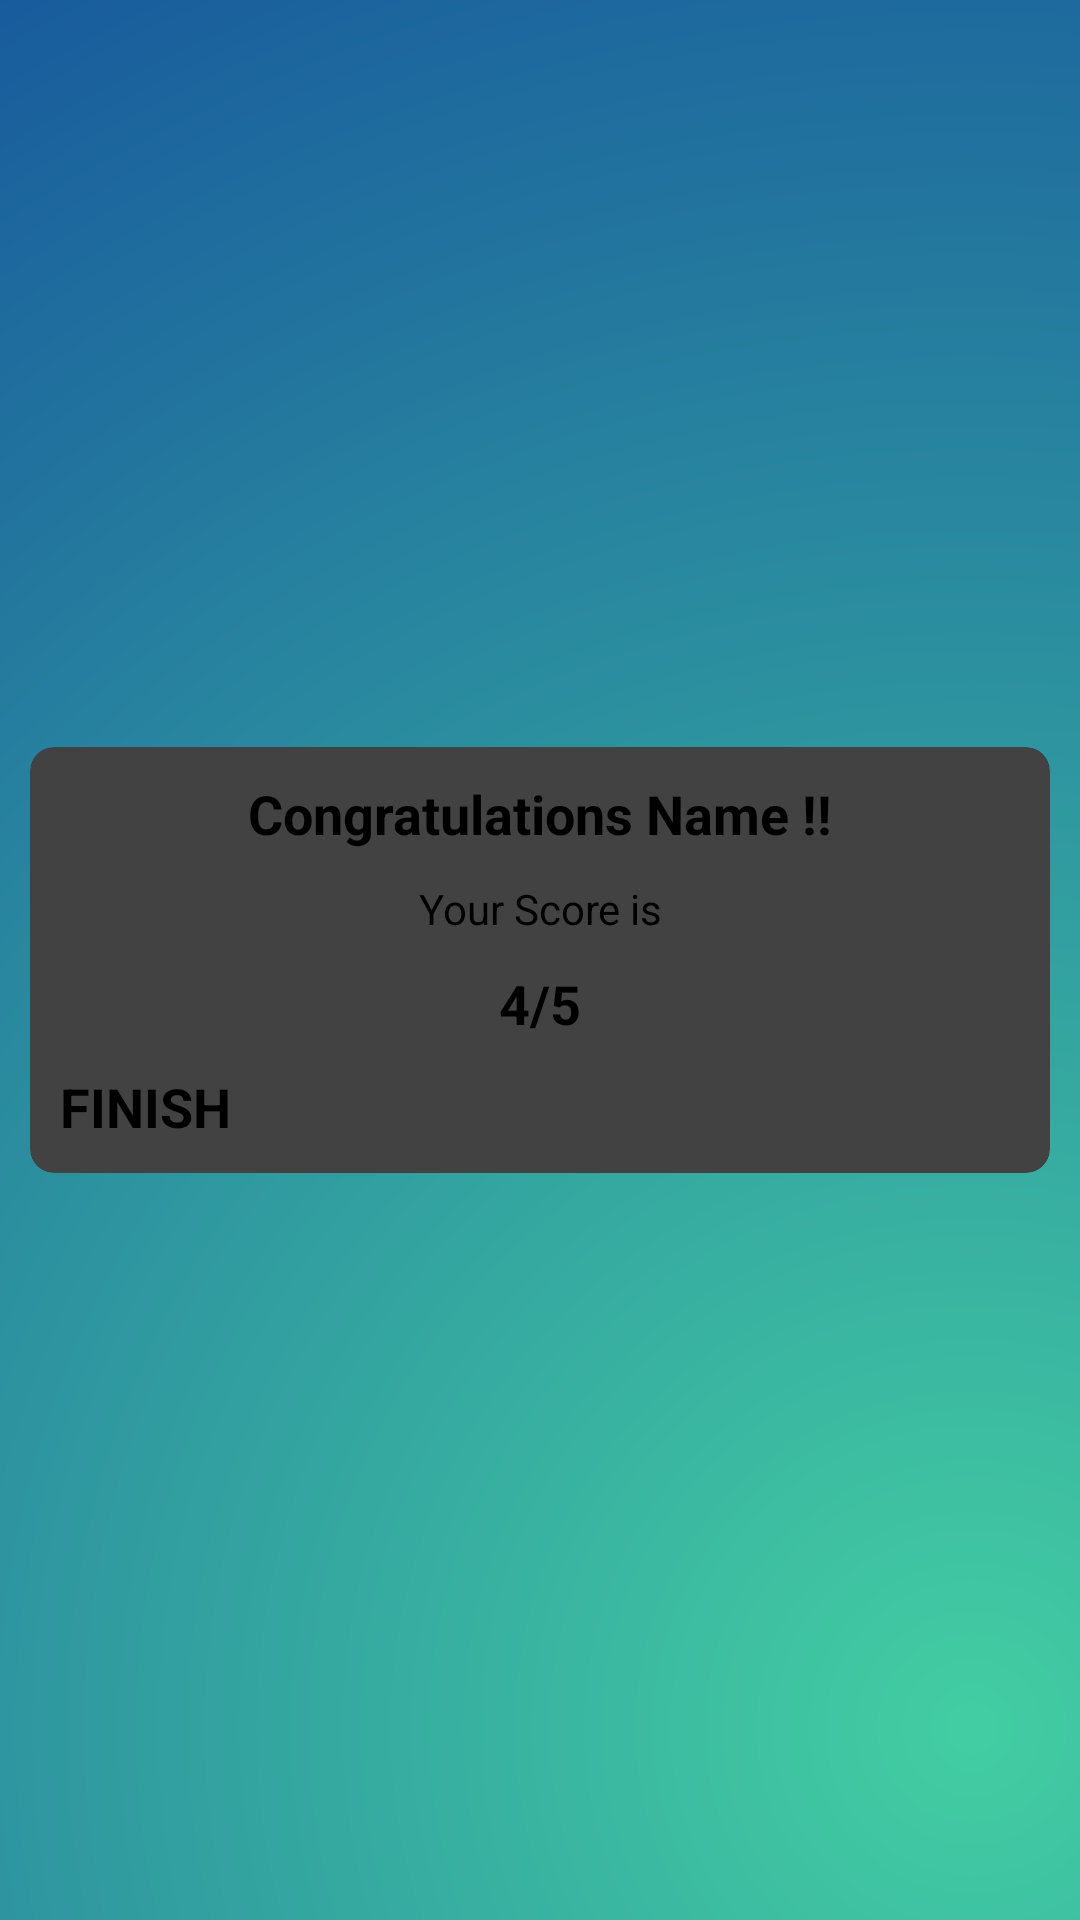

Layout XML and referenced resources for this Android screen:
<!-- AndroidManifest.xml: activity theme Theme.MyApp -->
<!-- res/layout/activity_result.xml -->
<?xml version="1.0" encoding="utf-8"?>
<LinearLayout xmlns:android="http://schemas.android.com/apk/res/android"
    xmlns:app="http://schemas.android.com/apk/res-auto"
    xmlns:tools="http://schemas.android.com/tools"
    android:layout_width="match_parent"
    android:layout_height="match_parent"
    android:orientation="horizontal"
    android:background="@drawable/gradient_main"
    android:padding="10dp"
    android:gravity="center"
    tools:context=".ResultActivity">

    <androidx.cardview.widget.CardView
        android:layout_width="match_parent"
        android:layout_height="wrap_content"
        app:cardCornerRadius="8dp"
        app:cardElevation="5dp"
        >
        <LinearLayout
            android:layout_width="match_parent"
            android:layout_height="wrap_content"
            android:orientation="vertical"
            android:gravity="center"
            android:padding="10dp">
            <TextView
                android:id="@+id/congo"
                android:layout_width="match_parent"
                android:layout_height="wrap_content"
                android:text="Congratulations Name !!"
                android:gravity="center"
                android:textSize="18sp"
                android:textStyle="bold"
                android:textColor="@color/black"/>
            <TextView
                android:layout_width="match_parent"
                android:layout_height="wrap_content"
                android:layout_marginTop="10dp"
                android:text="Your Score is"
                android:gravity="center"
                android:textSize="14sp"
                />
            <TextView
                android:id="@+id/Score"
                android:layout_width="match_parent"
                android:layout_height="wrap_content"
                android:text="4/5"
                android:layout_marginTop="10dp"
                android:gravity="center"
                android:textSize="18sp"
                android:textStyle="bold"
                android:textColor="@color/black"/>

            <Button
                android:id="@+id/btnFinish"
                android:layout_width="match_parent"
                android:layout_height="wrap_content"
                android:text="FINISH"
                android:textStyle="bold"
                android:textSize="18sp"
                android:layout_marginTop="10dp"/>
        </LinearLayout>
    </androidx.cardview.widget.CardView>
</LinearLayout>
<!-- resources referenced by this layout -->
<resources>
  <color name="black">#FF000000</color>
  <!-- drawable gradient_main (drawable) -->
  <?xml version="1.0" encoding="utf-8"?>
  <shape android:shape="rectangle" xmlns:android="http://schemas.android.com/apk/res/android">
      <gradient android:startColor="@color/lightgreen"
          android:endColor="@color/darkblue"
          android:type="radial"
          android:gradientRadius="2000"
          android:centerX="0.9"
          android:centerY="0.9"/>
  
  </shape>
  <color name="lightgreen">#43cea2</color>
  <color name="darkblue">#185a9d</color>
</resources>
